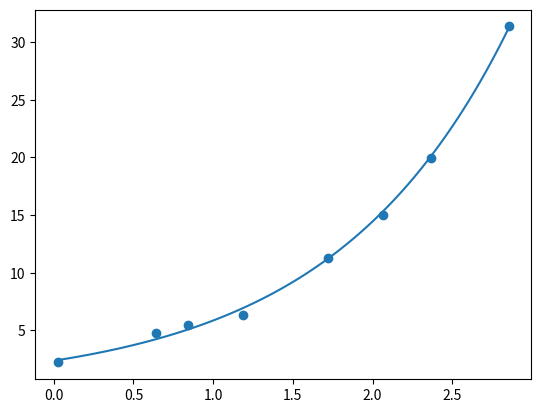

Write Python code to recreate this figure.
import random
import matplotlib.pyplot as plt
import numpy as np
import math
from typing import List

def modelo(x):
    return 2 * math.exp(0.3 * x) + 3 * random.random()

# a, b = 0, 10
# x = a + (b - a) * np.random.rand(50)
# x.sort()
# y = [modelo(xi) for xi in x]


x = [0.0251, 0.6401, 0.8416, 1.1842, 1.72, 2.0679, 2.3642, 2.854]
y = [2.2251, 4.7429, 5.4953, 6.3624, 11.3061, 15.0322, 19.9302, 31.3503]

def best_exp(x: List[float], y: List[float]):
    sum_x = sum(x)
    sum_x2 = sum(xi ** 2 for xi in x)
    A = [[len(x), sum(x)], [sum_x, sum_x2]]
    y_ = [math.log(yi) for yi in y]
    sum_xy = sum(xi * yi for xi, yi in zip(x, y_))
    B = [sum(y_), sum_xy]
    a0, a1 = np.linalg.solve(A, B)
    a, b = math.exp(a0), a1
    return a, b

a, b = best_exp(x, y)

def bexp(x):
    return a * math.exp(b * x)

if __name__ == '__main__':

    print(a, b)
    t = np.linspace(min(x), max(x), 100)
    bexpt = [bexp(i) for i in t]
    plt.plot(t, bexpt)
    plt.scatter(x, y)
    plt.savefig('pontos_exp.png')
